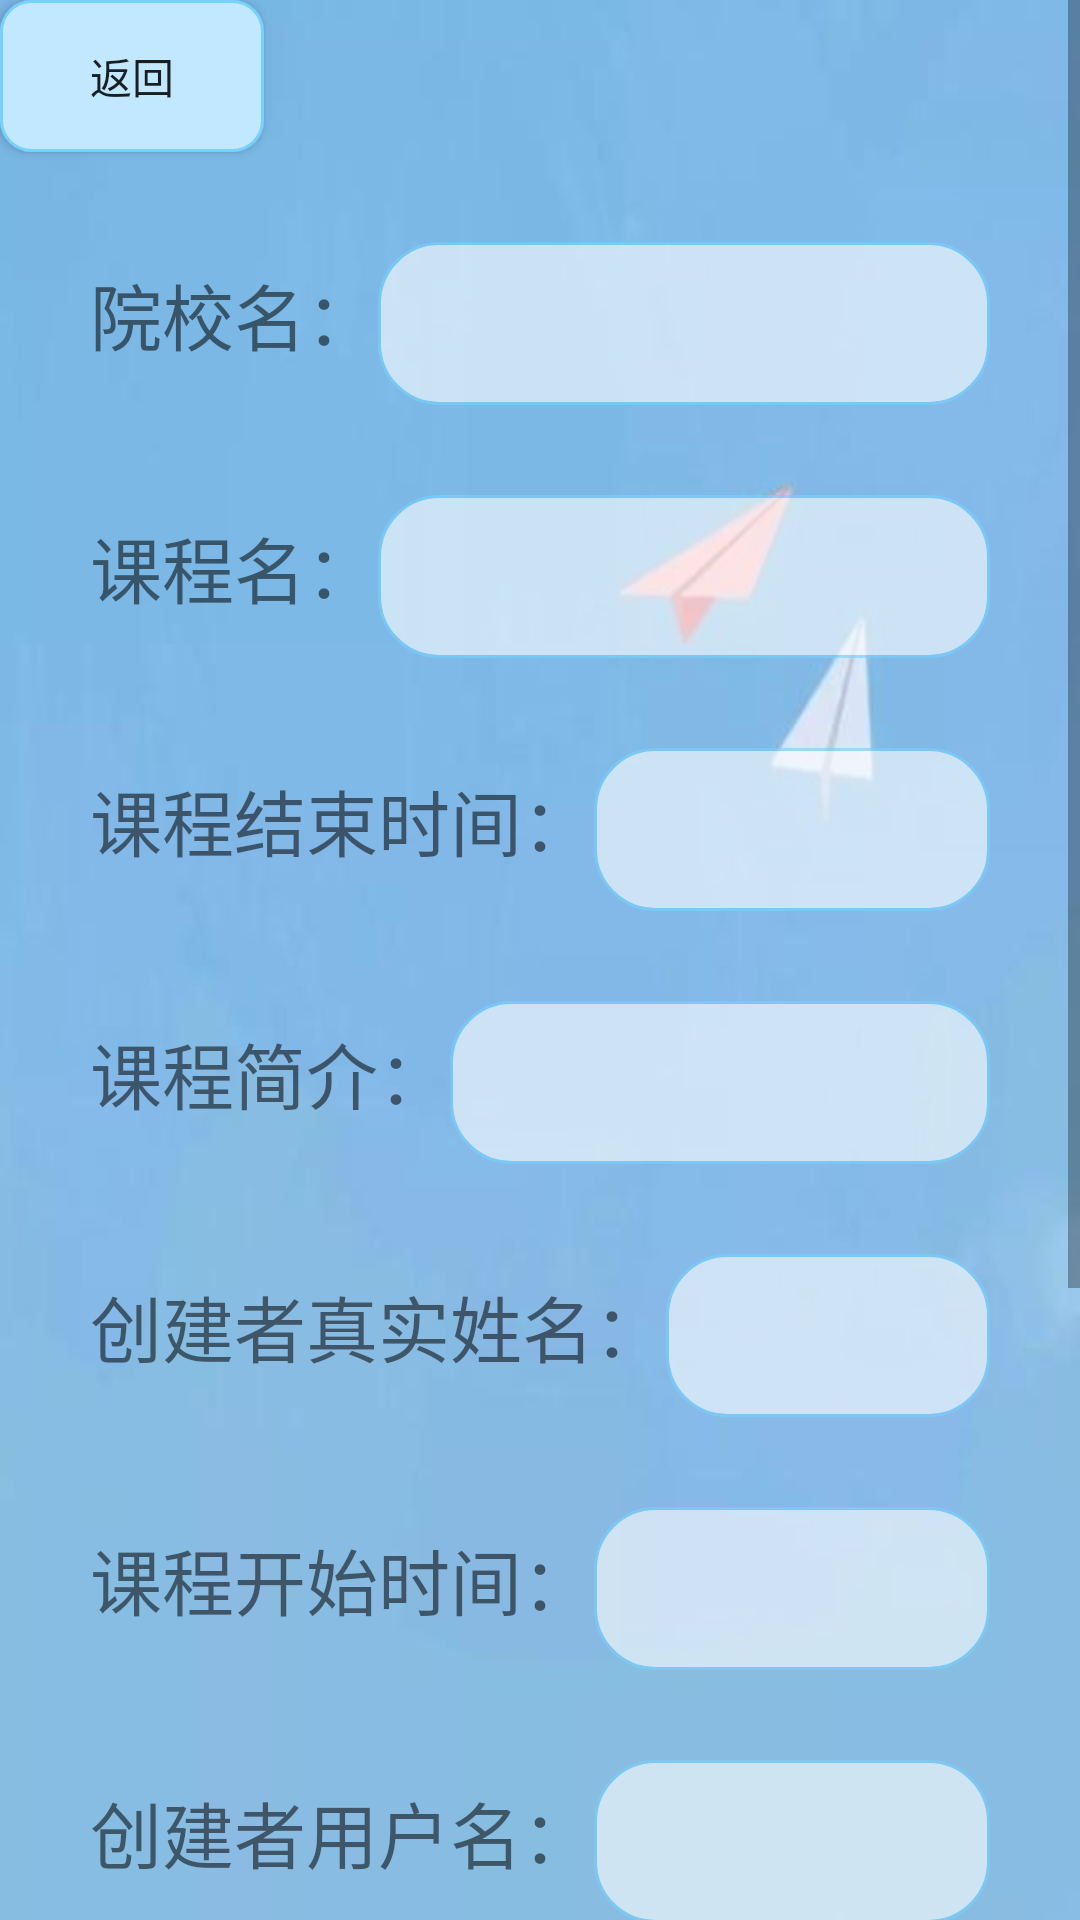

The Android layout XML behind this screen, and the referenced resources:
<!-- AndroidManifest.xml: application theme Theme.MyApplication.NoACtionBar -->
<!-- res/layout/activity_message2.xml -->
<?xml version="1.0" encoding="utf-8"?>
<ScrollView xmlns:android="http://schemas.android.com/apk/res/android"
    xmlns:tools="http://schemas.android.com/tools"
    android:layout_width="match_parent"
    android:layout_height="wrap_content"
    android:background="#ffffff"
    android:orientation="vertical"
    tools:context=".Activity.MessageActivity2">

    <LinearLayout
        android:layout_width="match_parent"
        android:layout_height="wrap_content"
        android:background="@mipmap/b_3"
        android:orientation="vertical">

        <Button
            android:id="@+id/Back2"
            android:layout_width="wrap_content"
            android:layout_height="wrap_content"
            android:background="@drawable/shape_addcourse"
            android:text="返回" />

        <LinearLayout
            android:layout_width="match_parent"
            android:layout_height="wrap_content"
            android:layout_marginLeft="30dp"
            android:layout_marginTop="30dp"
            android:layout_marginRight="30dp"
            android:orientation="horizontal">

            <TextView
                android:layout_width="wrap_content"
                android:layout_height="wrap_content"
                android:text="院校名："
                android:textSize="24sp" />

            <TextView
                android:id="@+id/tx_collegeName33"
                android:layout_width="match_parent"
                android:layout_height="wrap_content"
                android:alpha="0.6"
                android:background="@drawable/shape_text"
                android:textSize="18sp" />
        </LinearLayout>

        <LinearLayout
            android:layout_width="match_parent"
            android:layout_height="wrap_content"
            android:layout_marginLeft="30dp"
            android:layout_marginTop="30dp"
            android:layout_marginRight="30dp"
            android:orientation="horizontal">

            <TextView
                android:layout_width="wrap_content"
                android:layout_height="wrap_content"
                android:text="课程名："
                android:textSize="24sp" />

            <TextView
                android:id="@+id/tx_courseName33"
                android:layout_width="match_parent"
                android:layout_height="wrap_content"
                android:alpha="0.6"
                android:background="@drawable/shape_text"
                android:textSize="18sp" />
        </LinearLayout>


        <LinearLayout
            android:layout_width="match_parent"
            android:layout_height="wrap_content"
            android:layout_marginLeft="30dp"
            android:layout_marginTop="30dp"
            android:layout_marginRight="30dp"
            android:orientation="horizontal">

            <TextView
                android:id="@+id/tx_fiCourse"
                android:layout_width="wrap_content"
                android:layout_height="wrap_content"
                android:text="课程结束时间："
                android:textSize="24sp" />

            <TextView
                android:id="@+id/tx_fiTime33"
                android:layout_width="match_parent"
                android:layout_height="wrap_content"
                android:alpha="0.6"
                android:background="@drawable/shape_text"
                android:textSize="18sp" />
        </LinearLayout>

        <LinearLayout
            android:layout_width="match_parent"
            android:layout_height="wrap_content"
            android:layout_marginLeft="30dp"
            android:layout_marginTop="30dp"
            android:layout_marginRight="30dp"
            android:orientation="horizontal">

            <TextView
                android:layout_width="wrap_content"
                android:layout_height="wrap_content"
                android:inputType="textMultiLine"
                android:minHeight="48dp"
                android:text="课程简介："
                android:textSize="24sp"
                tools:ignore="TextViewEdits" />

            <TextView
                android:id="@+id/tx_introduce33"
                android:layout_width="match_parent"
                android:layout_height="wrap_content"
                android:alpha="0.6"
                android:background="@drawable/shape_text"
                android:textSize="18sp" />
        </LinearLayout>

        <LinearLayout
            android:layout_width="match_parent"
            android:layout_height="wrap_content"
            android:layout_marginLeft="30dp"
            android:layout_marginTop="30dp"
            android:layout_marginRight="30dp"
            android:orientation="horizontal">

            <TextView
                android:layout_width="wrap_content"
                android:layout_height="wrap_content"
                android:text="创建者真实姓名："
                android:textSize="24sp" />

            <TextView
                android:id="@+id/tx_realName33"
                android:layout_width="match_parent"
                android:layout_height="wrap_content"
                android:alpha="0.6"
                android:background="@drawable/shape_text"
                android:textSize="18sp" />
        </LinearLayout>

        <LinearLayout
            android:layout_width="match_parent"
            android:layout_height="wrap_content"
            android:layout_marginLeft="30dp"
            android:layout_marginTop="30dp"
            android:layout_marginRight="30dp"
            android:orientation="horizontal">

            <TextView
                android:layout_width="wrap_content"
                android:layout_height="wrap_content"
                android:text="课程开始时间："
                android:textSize="24sp" />

            <TextView
                android:id="@+id/tx_stTime33"
                android:layout_width="match_parent"
                android:layout_height="wrap_content"
                android:alpha="0.6"
                android:background="@drawable/shape_text"
                android:textSize="18sp" />
        </LinearLayout>

        <LinearLayout
            android:layout_width="match_parent"
            android:layout_height="wrap_content"
            android:layout_marginLeft="30dp"
            android:layout_marginTop="30dp"
            android:layout_marginRight="30dp"
            android:orientation="horizontal">

            <TextView
                android:layout_width="wrap_content"
                android:layout_height="wrap_content"
                android:text="创建者用户名："
                android:textSize="24sp" />

            <TextView
                android:id="@+id/tx_userName33"
                android:layout_width="match_parent"
                android:layout_height="wrap_content"
                android:alpha="0.6"
                android:background="@drawable/shape_text"
                android:textSize="18sp" />
        </LinearLayout>

        <LinearLayout
            android:layout_width="match_parent"
            android:layout_height="wrap_content"
            android:layout_marginLeft="30dp"
            android:layout_marginTop="30dp"
            android:layout_marginRight="30dp"
            android:orientation="horizontal">

            <TextView
                android:layout_width="wrap_content"
                android:layout_height="wrap_content"
                android:text="创建时间："
                android:textSize="24sp" />

            <TextView
                android:id="@+id/tx_CreateTime33"
                android:layout_width="match_parent"
                android:layout_height="wrap_content"
                android:alpha="0.6"
                android:background="@drawable/shape_text"
                android:textSize="18sp" />
        </LinearLayout>

        <LinearLayout
            android:layout_width="match_parent"
            android:layout_height="wrap_content"
            android:layout_marginLeft="30dp"
            android:layout_marginTop="30dp"
            android:layout_marginRight="30dp"
            android:orientation="horizontal">

            <TextView
                android:layout_width="wrap_content"
                android:layout_height="wrap_content"
                android:text="课程ID："
                android:textSize="24sp" />

            <TextView
                android:id="@+id/tx_id33"
                android:layout_width="match_parent"
                android:layout_height="wrap_content"
                android:alpha="0.6"
                android:background="@drawable/shape_text"
                android:textSize="18sp" />
        </LinearLayout>

        <LinearLayout
            android:layout_width="match_parent"
            android:layout_height="wrap_content"
            android:layout_marginLeft="30dp"
            android:layout_marginTop="30dp"
            android:layout_marginRight="30dp"
            android:orientation="horizontal"
            tools:ignore="UseCompoundDrawables">

            <TextView
                android:layout_width="wrap_content"
                android:layout_height="match_parent"
                android:gravity="center"
                android:text="课程图片："
                android:textSize="24sp" />

            <ImageView
                android:id="@+id/tx_photo33"
                android:layout_width="match_parent"
                android:layout_height="wrap_content"
                android:alpha="0.6"
                android:background="@drawable/shape_text"
                tools:ignore="ContentDescription" />
        </LinearLayout>

        <LinearLayout
            android:id="@+id/hasSelect2"
            android:layout_width="match_parent"
            android:layout_height="wrap_content"
            android:layout_marginLeft="30dp"
            android:layout_marginTop="30dp"
            android:layout_marginRight="30dp"
            android:orientation="horizontal">

            <TextView
                android:layout_width="wrap_content"
                android:layout_height="wrap_content"
                android:text="是否已选择当前课程："
                android:textSize="24sp" />

            <TextView
                android:id="@+id/tx_choose33"
                android:layout_width="match_parent"
                android:layout_height="wrap_content"
                android:alpha="0.6"
                android:background="@drawable/shape_text"
                android:textSize="18sp" />
        </LinearLayout>
    </LinearLayout>
</ScrollView>
<!-- resources referenced by this layout -->
<resources>
  <!-- drawable shape_addcourse (drawable) -->
  <?xml version="1.0" encoding="utf-8"?>
  <shape xmlns:android="http://schemas.android.com/apk/res/android"
      android:shape="rectangle">
  
      
      <solid android:color="#C1E8FF" />
      
      <corners android:radius="10dp" />
      
      <stroke
          android:width="1dp"
          android:color="#76D1FF" />
  
      <padding
          android:bottom="15dp"
          android:left="15dp"
          android:right="15dp"
          android:top="15dp" />
      
  </shape>
  <!-- drawable shape_text (drawable) -->
  <?xml version="1.0" encoding="utf-8"?>
  <shape xmlns:android="http://schemas.android.com/apk/res/android"
      android:shape="rectangle">
  
      
      <solid android:color="#FFFFFF" />
      
      <corners android:radius="20dp" />
      
      <stroke
          android:width="1dp"
          android:color="#76D1FF" />
  
      <padding
          android:bottom="15dp"
          android:left="15dp"
          android:right="15dp"
          android:top="15dp" />
      
  </shape>
  <!-- mipmap b_3: jpeg bitmap (mipmap-xxhdpi, 16809 bytes) -->
  <style name="Theme.MyApplication.NoACtionBar">
          <item name="windowActionBar">false</item>
          <item name="windowNoTitle">true</item>
      </style>
</resources>
